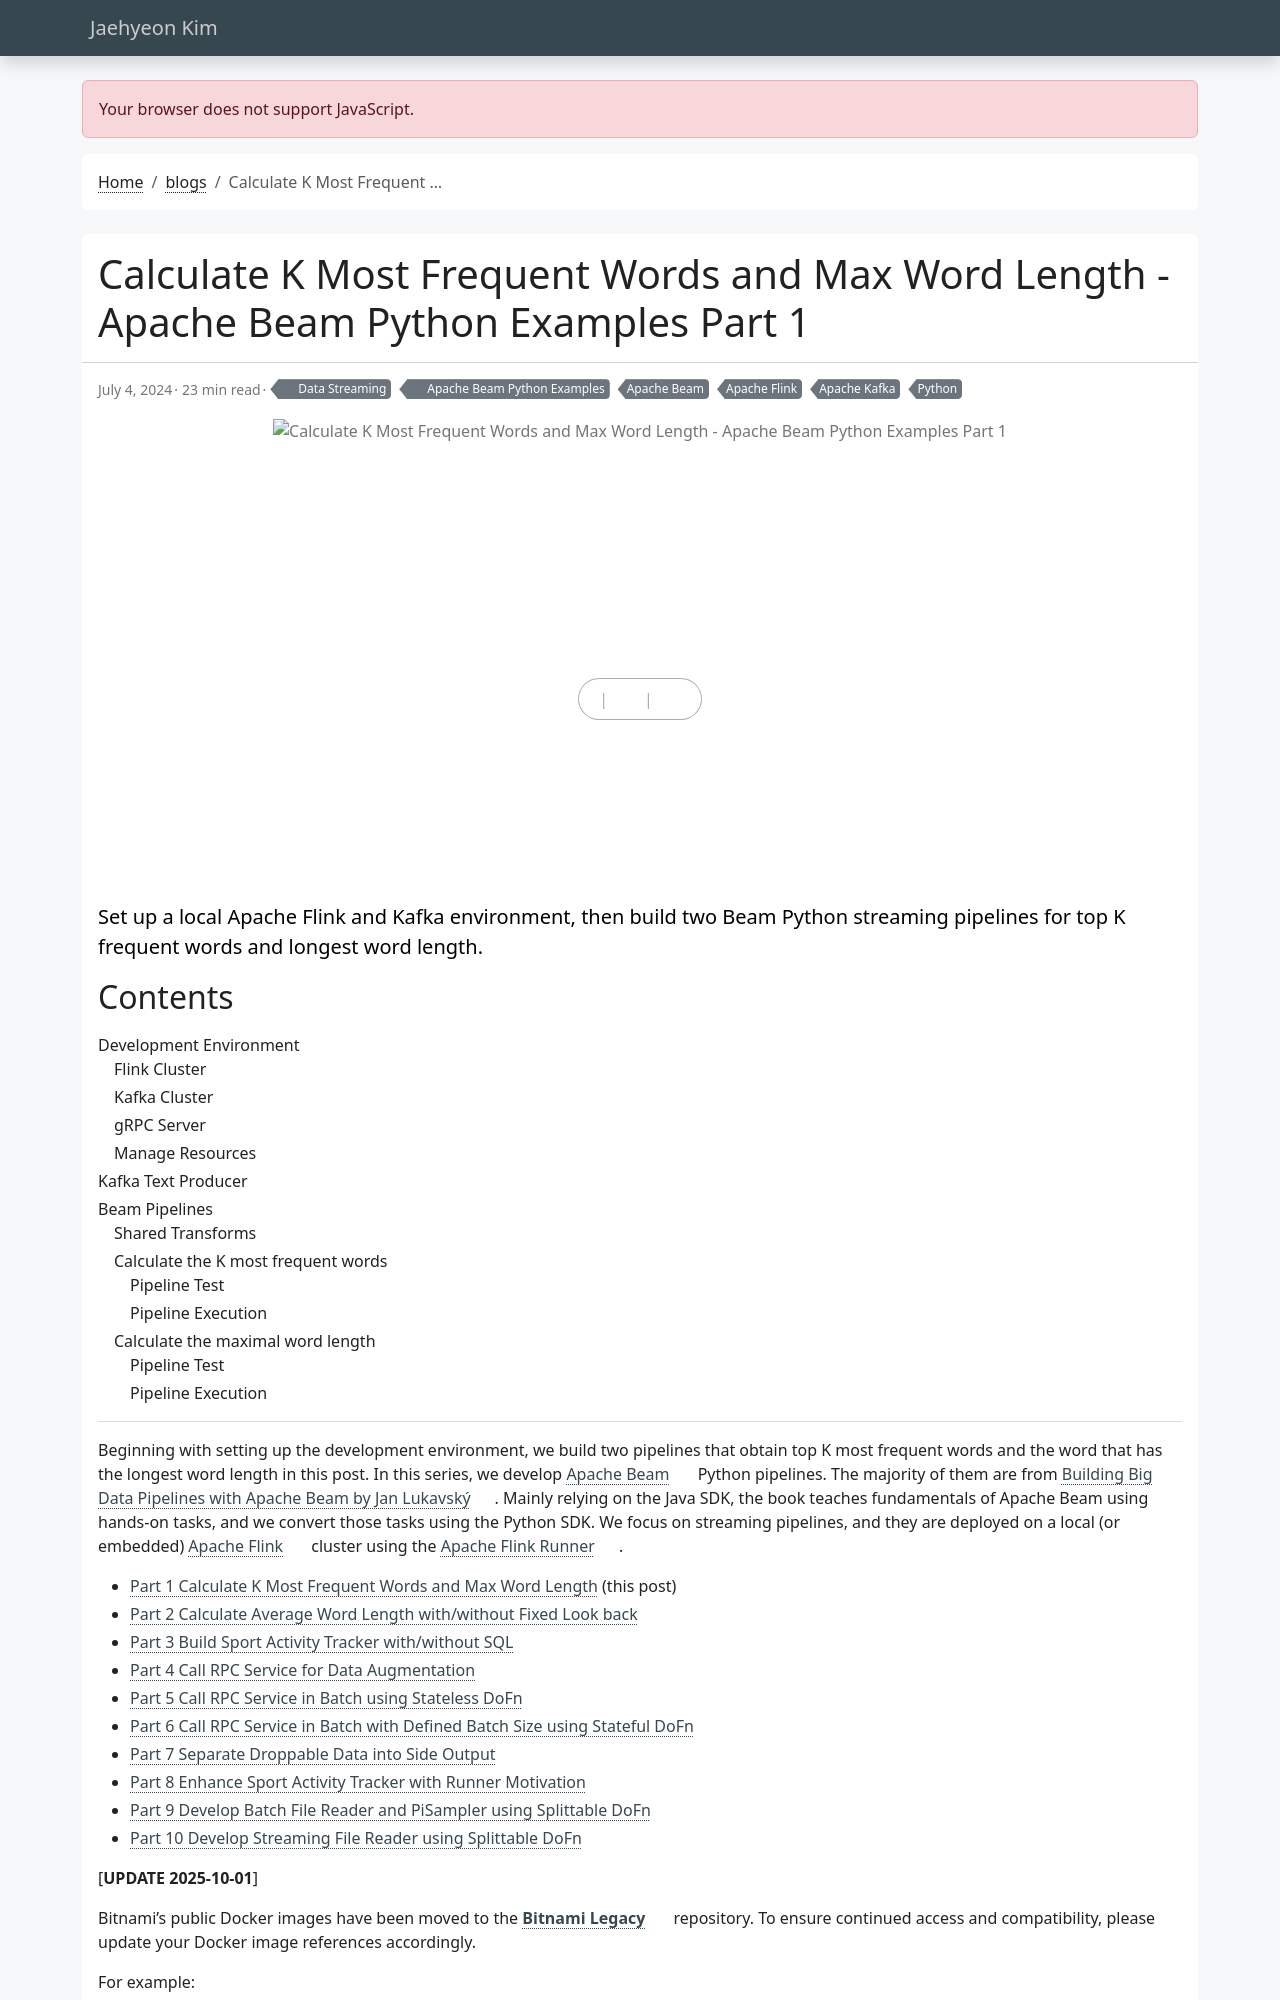

repository: jaehyeon-kim/jaehyeon-kim.github.io · page: blog/2024-07-04-beam-examples-1/index.html · generator: jekyll

---
title: Calculate K Most Frequent Words and Max Word Length - Apache Beam Python Examples Part 1
date: 2024-07-04
draft: false
featured: false
comment: true
toc: true
series:
  - Apache Beam Python Examples
categories:
  - Data Streaming
tags: 
  - Apache Beam
  - Apache Flink
  - Apache Kafka
  - Python
description: Set up a local Apache Flink and Kafka environment, then build two Beam Python streaming pipelines for top K frequent words and longest word length.
---

Beginning with setting up the development environment, we build two pipelines that obtain top K most frequent words and the word that has the longest word length in this post. In this series, we develop [Apache Beam](https://beam.apache.org/) Python pipelines. The majority of them are from [Building Big Data Pipelines with Apache Beam by Jan Lukavský](https://www.packtpub.com/en-us/product/building-big-data-pipelines-with-apache-beam-9781800564930). Mainly relying on the Java SDK, the book teaches fundamentals of Apache Beam using hands-on tasks, and we convert those tasks using the Python SDK. We focus on streaming pipelines, and they are deployed on a local (or embedded) [Apache Flink](https://flink.apache.org/) cluster using the [Apache Flink Runner](https://beam.apache.org/documentation/runners/flink/).

<!--more-->

* [Part 1 Calculate K Most Frequent Words and Max Word Length](#) (this post)
* [Part 2 Calculate Average Word Length with/without Fixed Look back](/blog/2024-07-18-beam-examples-2/)
* [Part 3 Build Sport Activity Tracker with/without SQL](/blog/2024-08-01-beam-examples-3/)
* [Part 4 Call RPC Service for Data Augmentation](/blog/2024-08-15-beam-examples-4/)
* [Part 5 Call RPC Service in Batch using Stateless DoFn](/blog/2024-09-18-beam-examples-5/)
* [Part 6 Call RPC Service in Batch with Defined Batch Size using Stateful DoFn](/blog/2024-10-02-beam-examples-6/)
* [Part 7 Separate Droppable Data into Side Output](/blog/2024-10-24-beam-examples-7/)
* [Part 8 Enhance Sport Activity Tracker with Runner Motivation](/blog/2024-11-21-beam-examples-8/)
* [Part 9 Develop Batch File Reader and PiSampler using Splittable DoFn](/blog/2024-12-05-beam-examples-9/)
* [Part 10 Develop Streaming File Reader using Splittable DoFn](/blog/2024-12-19-beam-examples-10/)

[**UPDATE 2025-10-01**]

Bitnami's public Docker images have been moved to the [**Bitnami Legacy**](https://hub.docker.com/u/bitnamilegacy) repository. To ensure continued access and compatibility, please update your Docker image references accordingly.

For example:

* `bitnami/kafka:2.8.1` → `bitnamilegacy/kafka:2.8.1`
* `bitnami/zookeeper:3.7.0` → `bitnamilegacy/zookeeper:3.7.0`
* `bitnami/python:3.9.0` → `bitnamilegacy/python:3.9.0`

---
